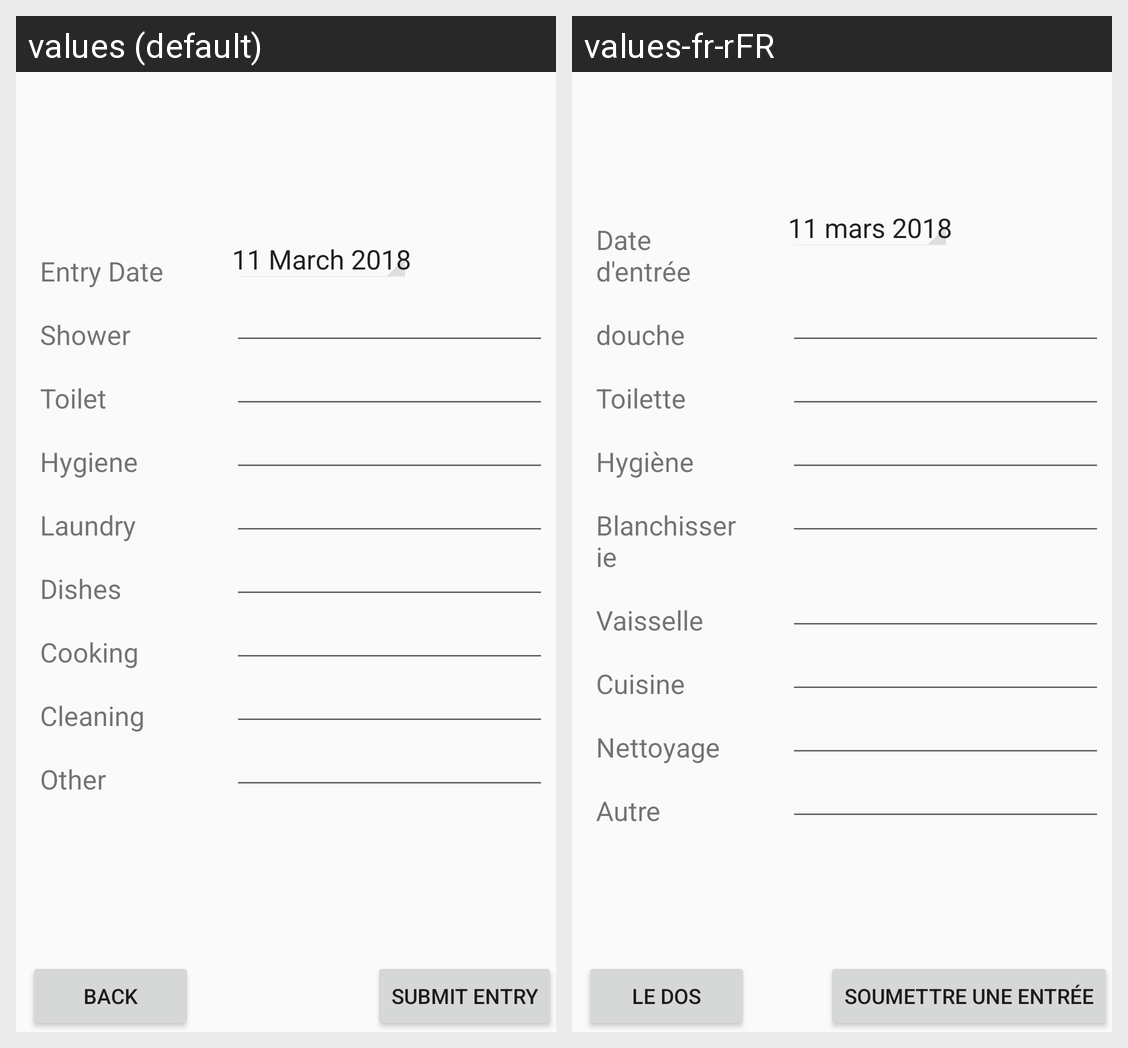

The Android screen above is rendered under two locales of the same app. Produce the string resources it draws, with the default and per-locale values.
Android screen res/layout/activity_calculator.xml rendered under 2 locales, left to right: values (default), values-fr-rFR. Device: Nexus 5 (rendered at 1080×1920; each locale shown at half size, 540×960, under a caption strip naming it); theme AppTheme.
Strings drawn on this screen, with the default value and each locale's value (text and hints the layout hard-codes, and strings that could not be matched under every locale, appear in the picture but are not listed):

entry_date
  values: Entry Date
  values-fr-rFR: Date d'entrée

_11_march_2018
  values: 11 March 2018
  values-fr-rFR: 11 mars 2018

shower
  values: Shower
  values-fr-rFR: douche

toilet
  values: Toilet
  values-fr-rFR: Toilette

hygiene
  values: Hygiene
  values-fr-rFR: Hygiène

laundry
  values: Laundry
  values-fr-rFR: Blanchisserie

dishes
  values: Dishes
  values-fr-rFR: Vaisselle

cooking
  values: Cooking
  values-fr-rFR: Cuisine

cleaning
  values: Cleaning
  values-fr-rFR: Nettoyage

other
  values: Other
  values-fr-rFR: Autre

Back
  values: Back
  values-fr-rFR: le dos

submit_entry
  values: Submit Entry
  values-fr-rFR: Soumettre une entrée
